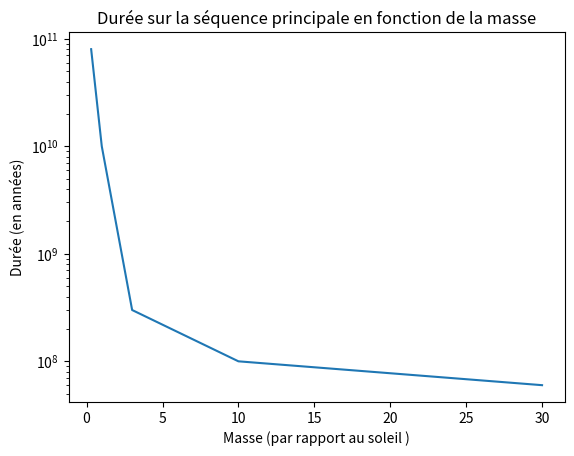

The script that saved this image:
import matplotlib.pyplot as plt
import numpy as np
from math import *
plt.plot([0.3,1,3,10,30],[8*10000000000,10*1000000000,3*100000000,1*100000000,6*10000000])

plt.yscale('log')

plt.title("Durée sur la séquence principale en fonction de la masse")
plt.xlabel("Masse (par rapport au soleil )")
plt.ylabel("Durée (en années)")
plt.show()
